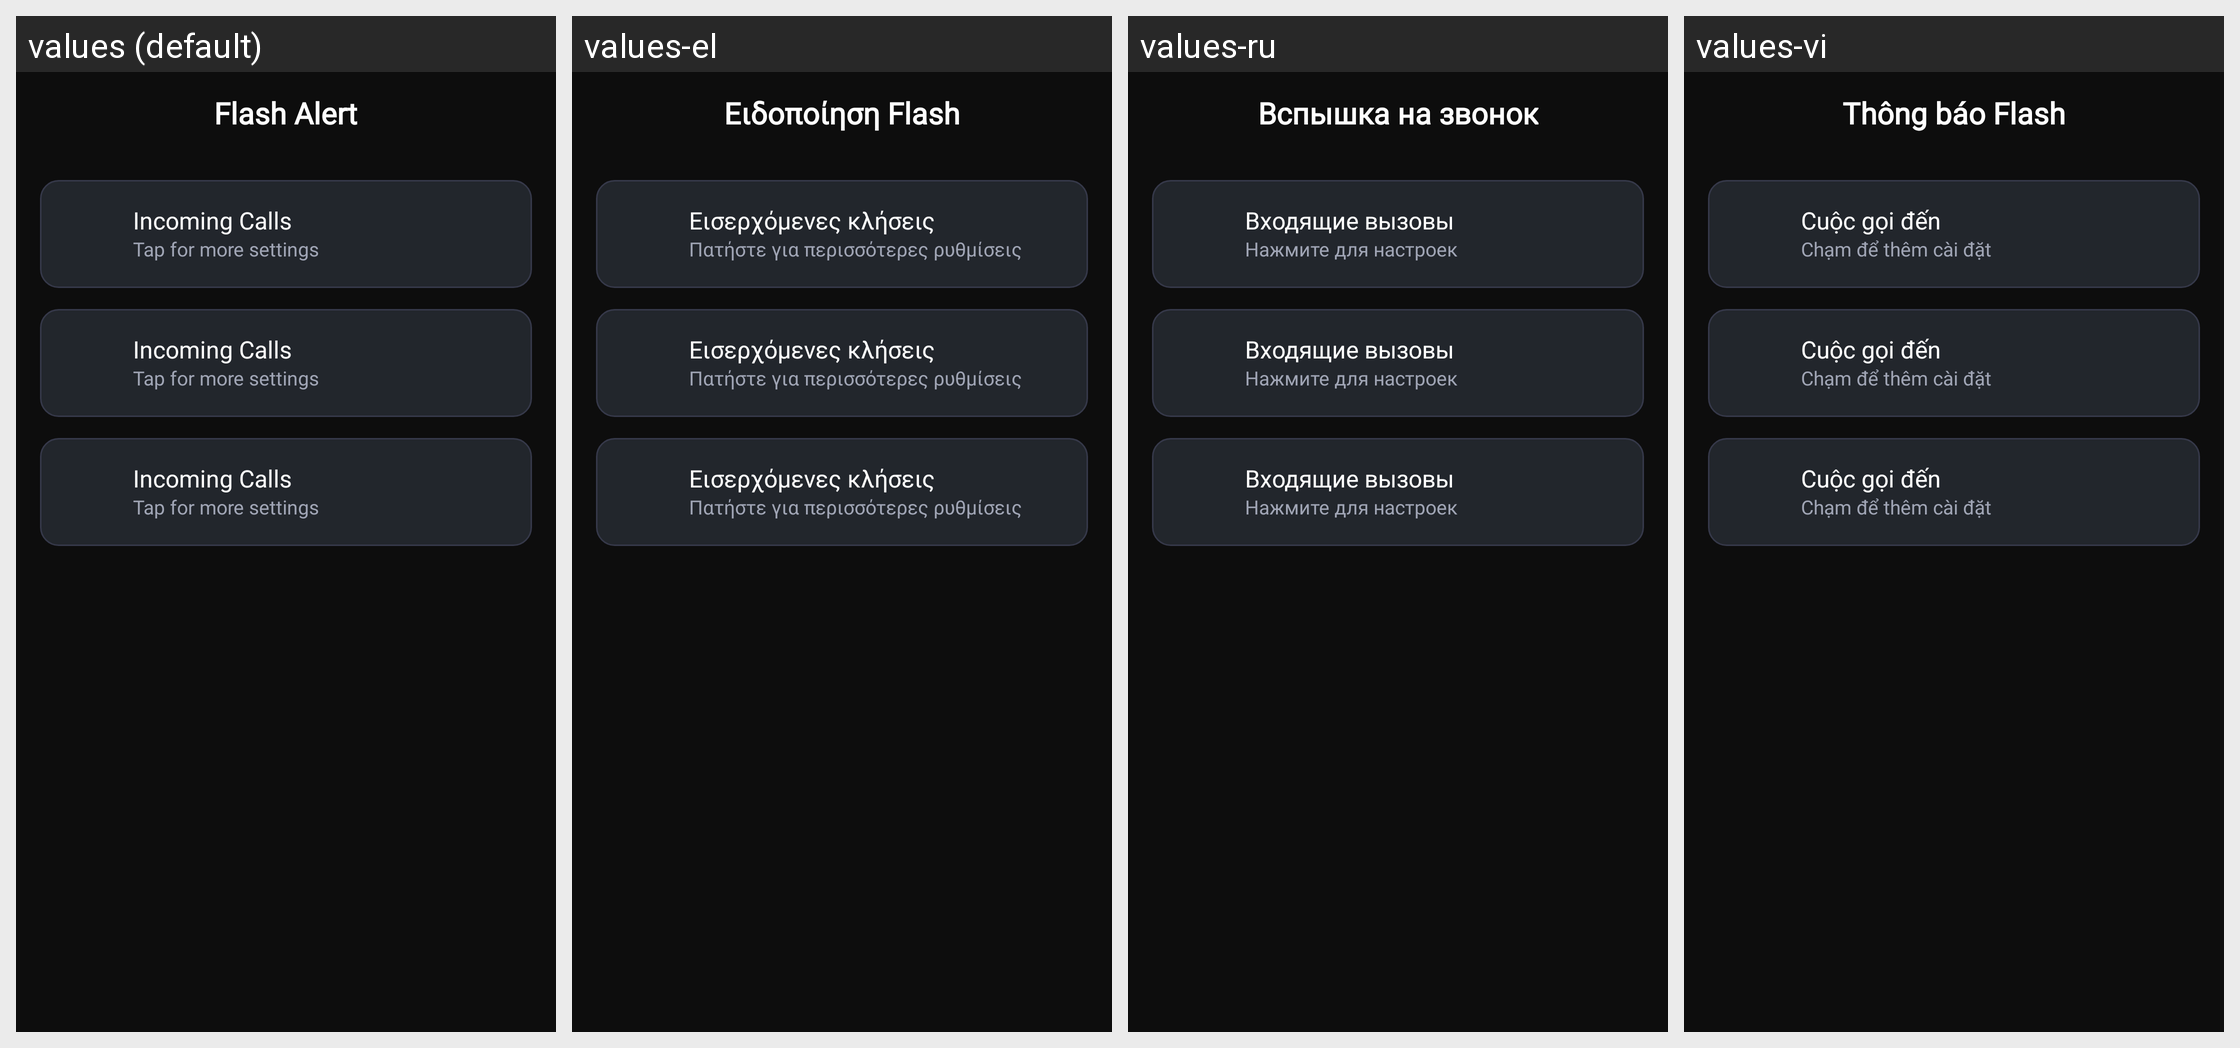

For this localized Android screen grid, give each drawn string resource with its value in every locale shown.
Android screen res/layout/fragment_flash_alert.xml rendered under 4 locales, left to right: values (default), values-el, values-ru, values-vi. Device: Nexus 5 (rendered at 1080×1920; each locale shown at half size, 540×960, under a caption strip naming it); theme Theme.ShortFilm.
Other locales in the repository, not shown: values-ar, values-bn, values-cs, values-de, values-es, values-fr, values-hi, values-in, values-it, values-ja, values-ko, values-ms, values-pl, values-pt, values-ro, values-ta, values-te, values-th, values-tr, values-zh-rTW.
Strings drawn on this screen, with the default value and each locale's value (text and hints the layout hard-codes, and strings that could not be matched under every locale, appear in the picture but are not listed):

flash_alert
  values: Flash Alert
  values-el: Ειδοποίηση Flash
  values-ru: Вспышка на звонок
  values-vi: Thông báo Flash

incoming_calls
  values: Incoming Calls
  values-el: Εισερχόμενες κλήσεις
  values-ru: Входящие вызовы
  values-vi: Cuộc gọi đến

tap_for_more_settings
  values: Tap for more settings
  values-el: Πατήστε για περισσότερες ρυθμίσεις
  values-ru: Нажмите для настроек
  values-vi: Chạm để thêm cài đặt
